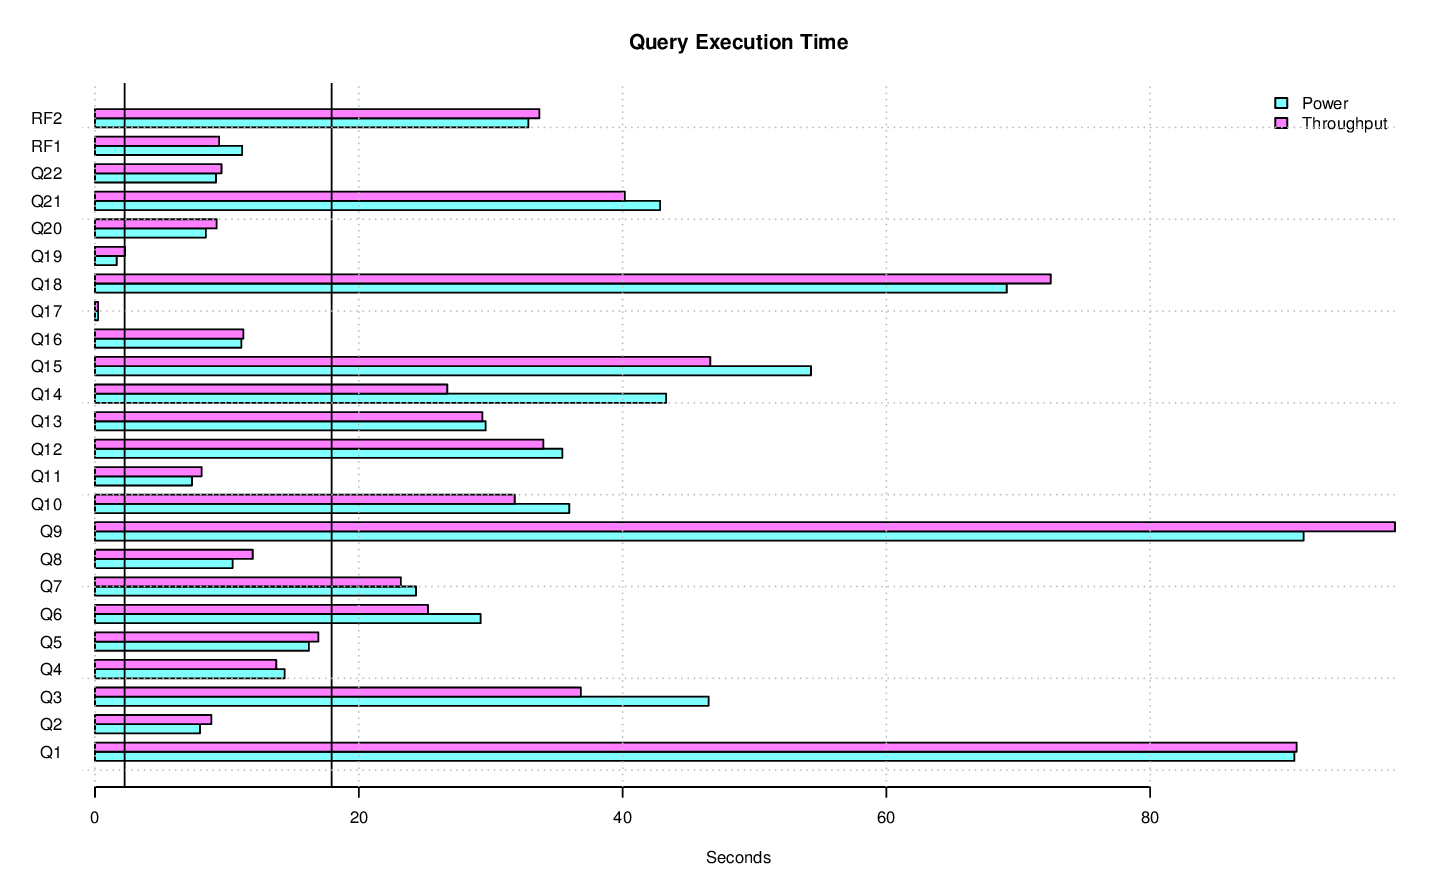

The file beside this chart, header and first rows:
task_name, s_time, e_time, diff_time, seconds
LOAD, 2014-11-20 01:36:56.72548, 2014-11-20 01:45:34.734023, 00:08:38.008543, 518
PERF.POWER.RF1, 2014-11-20 01:45:37.182, 2014-11-20 01:45:48.342761, 00:00:11.160761, 11.16
PERF.POWER.Q14, 2014-11-20 01:45:48.363196, 2014-11-20 01:46:31.665214, 00:00:43.302018, 43.3
PERF.POWER.Q2, 2014-11-20 01:46:31.686114, 2014-11-20 01:46:39.647266, 00:00:07.961152, 7.961
PERF.POWER.Q9, 2014-11-20 01:46:39.661192, 2014-11-20 01:48:11.289533, 00:01:31.628341, 91.63
PERF.POWER.Q20, 2014-11-20 01:48:11.310035, 2014-11-20 01:48:19.711269, 00:00:08.401234, 8.401
PERF.POWER.Q6, 2014-11-20 01:48:19.73069, 2014-11-20 01:48:48.966213, 00:00:29.235523, 29.24
PERF.POWER.Q17, 2014-11-20 01:48:48.981718, 2014-11-20 01:48:49.214158, 00:00:00.23244, 0.2324
PERF.POWER.Q18, 2014-11-20 01:48:49.235235, 2014-11-20 01:49:58.36093, 00:01:09.125695, 69.13
PERF.POWER.Q8, 2014-11-20 01:49:58.380763, 2014-11-20 01:50:08.808952, 00:00:10.428189, 10.43
PERF.POWER.Q21, 2014-11-20 01:50:08.831108, 2014-11-20 01:50:51.682698, 00:00:42.85159, 42.85
PERF.POWER.Q13, 2014-11-20 01:50:51.701055, 2014-11-20 01:51:21.323287, 00:00:29.622232, 29.62
PERF.POWER.Q3, 2014-11-20 01:51:21.343107, 2014-11-20 01:52:07.872596, 00:00:46.529489, 46.53
PERF.POWER.Q22, 2014-11-20 01:52:07.894259, 2014-11-20 01:52:17.066825, 00:00:09.172566, 9.173
PERF.POWER.Q16, 2014-11-20 01:52:17.086373, 2014-11-20 01:52:28.181339, 00:00:11.094966, 11.09
PERF.POWER.Q4, 2014-11-20 01:52:28.203242, 2014-11-20 01:52:42.5827, 00:00:14.379458, 14.38
PERF.POWER.Q11, 2014-11-20 01:52:42.603782, 2014-11-20 01:52:49.95843, 00:00:07.354648, 7.355
PERF.POWER.Q15, 2014-11-20 01:52:49.978906, 2014-11-20 01:53:44.265405, 00:00:54.286499, 54.29
PERF.POWER.Q1, 2014-11-20 01:53:44.28581, 2014-11-20 01:55:15.225498, 00:01:30.939688, 90.94
PERF.POWER.Q10, 2014-11-20 01:55:15.245154, 2014-11-20 01:55:51.202043, 00:00:35.956889, 35.96
PERF.POWER.Q19, 2014-11-20 01:55:51.221804, 2014-11-20 01:55:52.870114, 00:00:01.64831, 1.648
PERF.POWER.Q5, 2014-11-20 01:55:52.887589, 2014-11-20 01:56:09.107705, 00:00:16.220116, 16.22
PERF.POWER.Q7, 2014-11-20 01:56:09.125498, 2014-11-20 01:56:33.463435, 00:00:24.337937, 24.34
PERF.POWER.Q12, 2014-11-20 01:56:33.482039, 2014-11-20 01:57:08.912069, 00:00:35.43003, 35.43
PERF.POWER.RF2, 2014-11-20 01:57:08.920794, 2014-11-20 01:57:41.784249, 00:00:32.863455, 32.86
PERF.POWER, 2014-11-20 01:45:37.174383, 2014-11-20 01:57:41.792477, 00:12:04.618094, 724.6
PERF.THRUPUT.QS8.Q19, 2014-11-20 01:59:34.219442, 2014-11-20 01:59:37.492226, 00:00:03.272784, 3.273
PERF.THRUPUT.QS14.Q2, 2014-11-20 01:59:34.204283, 2014-11-20 01:59:43.74818, 00:00:09.543897, 9.544
PERF.THRUPUT.RFST1.RF1, 2014-11-20 01:59:33.782059, 2014-11-20 01:59:45.351767, 00:00:11.569708, 11.57
PERF.THRUPUT.QS9.Q8, 2014-11-20 01:59:34.207737, 2014-11-20 01:59:48.112166, 00:00:13.904429, 13.9
PERF.THRUPUT.QS3.Q8, 2014-11-20 01:59:34.207896, 2014-11-20 01:59:48.234969, 00:00:14.027073, 14.03
PERF.THRUPUT.QS4.Q5, 2014-11-20 01:59:34.208072, 2014-11-20 01:59:52.739992, 00:00:18.53192, 18.53
PERF.THRUPUT.QS10.Q6, 2014-11-20 01:59:34.198668, 2014-11-20 02:00:03.819345, 00:00:29.620677, 29.62
PERF.THRUPUT.QS3.Q5, 2014-11-20 01:59:48.300765, 2014-11-20 02:00:03.822564, 00:00:15.521799, 15.52
PERF.THRUPUT.QS2.Q6, 2014-11-20 01:59:34.201408, 2014-11-20 02:00:03.838637, 00:00:29.637229, 29.64
PERF.THRUPUT.QS2.Q17, 2014-11-20 02:00:03.919564, 2014-11-20 02:00:04.207366, 00:00:00.287802, 0.2878
PERF.THRUPUT.QS6.Q10, 2014-11-20 01:59:34.193746, 2014-11-20 02:00:07.19663, 00:00:33.002884, 33
PERF.THRUPUT.QS13.Q21, 2014-11-20 01:59:34.208348, 2014-11-20 02:00:11.39824, 00:00:37.189892, 37.19
PERF.THRUPUT.QS1.Q21, 2014-11-20 01:59:34.20761, 2014-11-20 02:00:11.405915, 00:00:37.198305, 37.2
PERF.THRUPUT.QS13.Q17, 2014-11-20 02:00:11.426057, 2014-11-20 02:00:11.69619, 00:00:00.270133, 0.2701
PERF.THRUPUT.QS5.Q21, 2014-11-20 01:59:34.195319, 2014-11-20 02:00:12.333432, 00:00:38.138113, 38.14
PERF.THRUPUT.RFST1.RF2, 2014-11-20 01:59:45.360867, 2014-11-20 02:00:17.48669, 00:00:32.125823, 32.13
PERF.THRUPUT.RFST1, 2014-11-20 01:59:33.775799, 2014-11-20 02:00:17.495913, 00:00:43.720114, 43.72
PERF.THRUPUT.QS9.Q13, 2014-11-20 01:59:48.125337, 2014-11-20 02:00:18.763659, 00:00:30.638322, 30.64
PERF.THRUPUT.QS3.Q4, 2014-11-20 02:00:03.934125, 2014-11-20 02:00:19.61752, 00:00:15.683395, 15.68
PERF.THRUPUT.QS9.Q2, 2014-11-20 02:00:18.780937, 2014-11-20 02:00:27.234983, 00:00:08.454046, 8.454
PERF.THRUPUT.RFST2.RF1, 2014-11-20 02:00:17.509023, 2014-11-20 02:00:28.577671, 00:00:11.068648, 11.07
PERF.THRUPUT.QS8.Q16, 2014-11-20 02:06:24.248189, 2014-11-20 02:06:35.239244, 00:00:10.991055, 10.99
PERF.THRUPUT.QS13.Q7, 2014-11-20 02:00:11.708848, 2014-11-20 02:00:32.112784, 00:00:20.403936, 20.4
PERF.THRUPUT.QS2.Q14, 2014-11-20 02:00:04.218424, 2014-11-20 02:00:32.140166, 00:00:27.921742, 27.92
PERF.THRUPUT.QS11.Q15, 2014-11-20 01:59:34.208661, 2014-11-20 02:00:32.242105, 00:00:58.033444, 58.03
PERF.THRUPUT.QS1.Q14, 2014-11-20 02:06:11.963759, 2014-11-20 02:06:40.393616, 00:00:28.429857, 28.43
PERF.THRUPUT.QS4.Q21, 2014-11-20 01:59:52.754356, 2014-11-20 02:00:32.371504, 00:00:39.617148, 39.62
PERF.THRUPUT.QS7.Q13, 2014-11-20 02:06:13.420436, 2014-11-20 02:06:40.972277, 00:00:27.551841, 27.55
PERF.THRUPUT.QS9.Q20, 2014-11-20 02:00:27.28836, 2014-11-20 02:00:35.771246, 00:00:08.482886, 8.483
PERF.THRUPUT.QS9.Q17, 2014-11-20 02:00:35.783457, 2014-11-20 02:00:35.973703, 00:00:00.190246, 0.1902
PERF.THRUPUT.QS7.Q18, 2014-11-20 01:59:34.202913, 2014-11-20 02:00:42.618814, 00:01:08.415901, 68.42
PERF.THRUPUT.QS2.Q16, 2014-11-20 02:00:32.218861, 2014-11-20 02:00:43.432173, 00:00:11.213312, 11.21
PERF.THRUPUT.QS2.Q19, 2014-11-20 02:00:43.446735, 2014-11-20 02:00:45.101358, 00:00:01.654623, 1.655
PERF.THRUPUT.RFST10, 2014-11-20 02:06:04.122367, 2014-11-20 02:06:48.898198, 00:00:44.775831, 44.78
... 331 more rows
